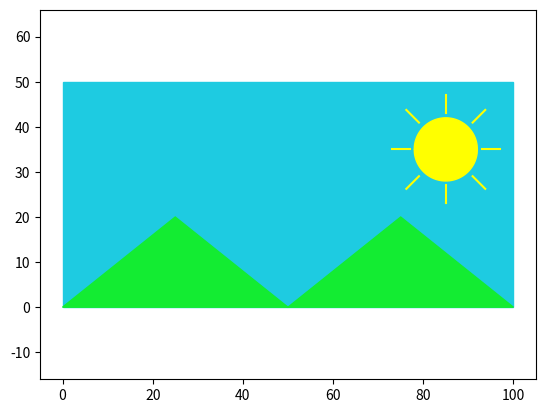

Generate this figure with matplotlib:
import matplotlib.pyplot as plt

def plot_circle(a, b, r):

    x_coordinates = []
    y_coordinates = []
    
    x = a - r
    while(x <= a + r):
        
        x_coordinates.append(x)
        y = ((r ** 2 - (x - a) ** 2) ** 0.5 ) + b
        y_coordinates.append(y)
        x += 0.05
        x = round(x, 2)
    
    x = a + r
    x_coordinates.append(x)
    y = ((r ** 2 - (x - a) ** 2) ** 0.5 ) + b
    y_coordinates.append(y)

    y_coordinates_negative = []

    x = a - r
    while(x <= a + r):
        
        y = -((r ** 2 - (x - a) ** 2) ** 0.5) + b
        y_coordinates_negative.append(y)
        x += 0.05
        x = round(x, 2)

    x = a + r
    y = -((r ** 2 - (x - a) ** 2) ** 0.5) + b
    y_coordinates_negative.append(y)

    plt.fill(x_coordinates, y_coordinates, color = "yellow")
    plt.fill(x_coordinates, y_coordinates_negative, color = "yellow")

def draw_sunrise():
    
    boundary_x = [0, 100, 100, 0, 0]
    boundary_y = [0, 0, 50, 50, 0]
    mountains_x = [0, 25, 50, 75, 100, 0]
    mountains_y = [0, 20, 0, 20, 0, 0]

    plt.fill(boundary_x, boundary_y, color = "#1ecbe1")
    plt.fill(mountains_x, mountains_y, color = "#13ec32")
    plot_circle(85, 35, 7)
    
    plt.plot([85, 85], [43, 47], color = "yellow")
    plt.plot([85, 85], [27, 23], color = "yellow")
    plt.plot([93, 97], [35, 35], color = "yellow")
    plt.plot([77, 73], [35, 35], color = "yellow")

    plt.plot([90.95, 93.75], [40.95, 43.75], color = "yellow")  
    plt.plot([79.05, 76.25], [40.95, 43.75], color = "yellow")  
    plt.plot([90.95, 93.75], [29.05, 26.25], color = "yellow")  
    plt.plot([79.05, 76.25], [29.05, 26.25], color = "yellow") 
    
    plt.axis("equal")
    plt.show()

def main():
    print("Plotting, please wait...")
    draw_sunrise()

if(__name__ == "__main__"):
    print()
    main()
    print()
